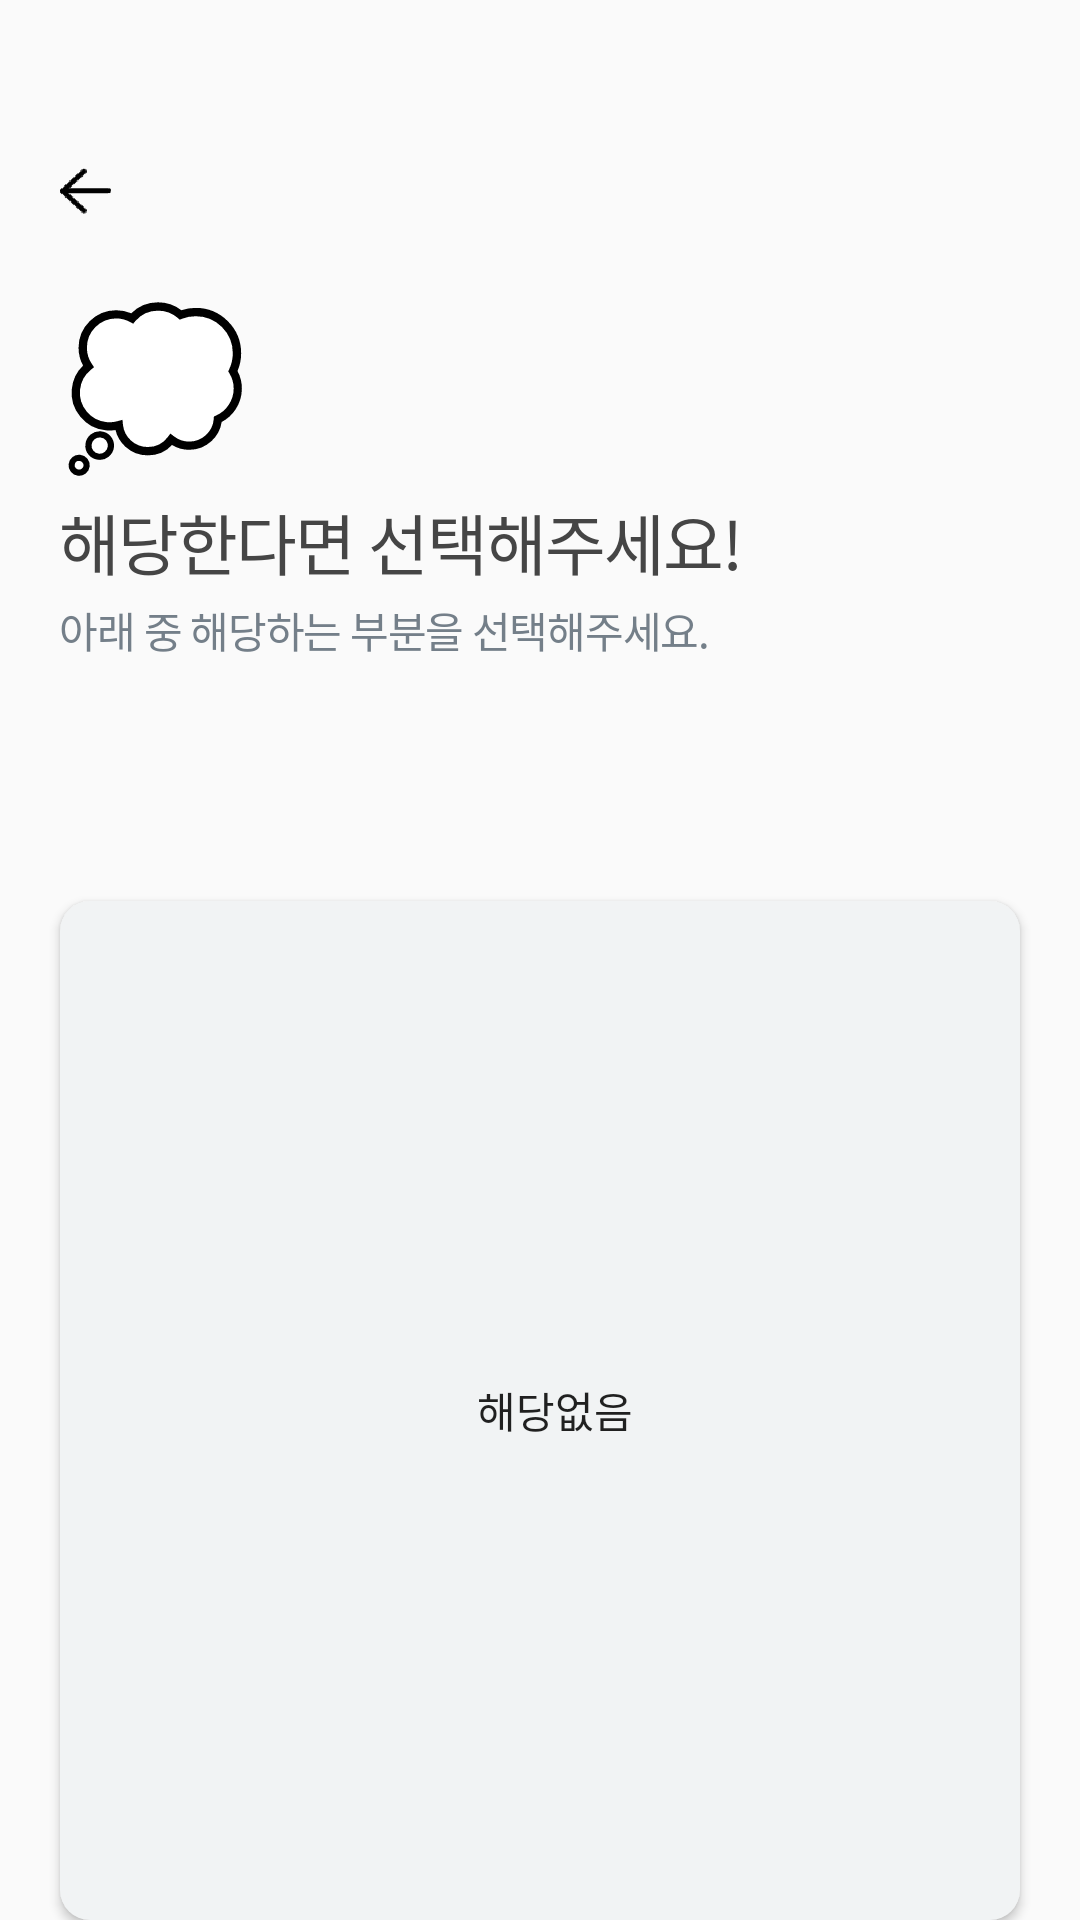

Here is an Android app screen rendered from its layout file. Give the layout XML and the strings, colors and styles it references.
<!-- AndroidManifest.xml: application theme Theme.AppCompat.Light.NoActionBar -->
<!-- res/layout/activity_input_info2.xml -->
<?xml version="1.0" encoding="utf-8"?>
<androidx.constraintlayout.widget.ConstraintLayout xmlns:android="http://schemas.android.com/apk/res/android"
    xmlns:app="http://schemas.android.com/apk/res-auto"
    xmlns:tools="http://schemas.android.com/tools"
    android:id="@+id/Info2Constraint"
    android:layout_width="match_parent"
    android:layout_height="match_parent"
    android:scrollbarSize="29sp"
    tools:context=".InputInfo2Activity">


    <Button
        android:id="@+id/beforebtn4"
        android:layout_width="17dp"
        android:layout_height="15.8dp"
        android:layout_marginStart="20dp"
        android:layout_marginLeft="20dp"
        android:layout_marginTop="56dp"
        android:background="@mipmap/before_foreground"
        android:textColor="#00FFFFFF"
        app:layout_constraintBottom_toBottomOf="parent"
        app:layout_constraintEnd_toEndOf="parent"
        app:layout_constraintHorizontal_bias="0.0"
        app:layout_constraintStart_toStartOf="parent"
        app:layout_constraintTop_toTopOf="parent"
        app:layout_constraintVertical_bias="0.0" />

    <TextView
        android:id="@+id/info2_icon"
        android:layout_width="wrap_content"
        android:layout_height="wrap_content"
        android:layout_marginTop="22dp"
        android:letterSpacing="0.03"
        android:lineSpacingExtra="24sp"
        android:text="💭"
        android:textColor="#454545"
        android:textSize="50sp"
        app:layout_constraintBottom_toBottomOf="parent"
        app:layout_constraintEnd_toEndOf="parent"
        app:layout_constraintHorizontal_bias="0.0"
        app:layout_constraintStart_toStartOf="@+id/beforebtn4"
        app:layout_constraintTop_toBottomOf="@+id/beforebtn4"
        app:layout_constraintVertical_bias="0.0" />

    <TextView
        android:id="@+id/info2_text1"
        style="@style/reg_style1"
        android:layout_width="wrap_content"
        android:layout_height="wrap_content"
        android:layout_marginTop="4dp"
        android:letterSpacing="-0.03"
        android:text="해당한다면 선택해주세요!"
        app:layout_constraintBottom_toBottomOf="parent"
        app:layout_constraintEnd_toEndOf="parent"
        app:layout_constraintHorizontal_bias="0.0"
        app:layout_constraintStart_toStartOf="@+id/info2_icon"
        app:layout_constraintTop_toBottomOf="@+id/info2_icon"
        app:layout_constraintVertical_bias="0.0" />

    <TextView
        android:id="@+id/info2_text2"
        style="@style/reg_style2"
        android:layout_width="wrap_content"
        android:layout_height="wrap_content"
        android:layout_marginTop="3dp"
        android:letterSpacing="-0.03"
        android:text="아래 중 해당하는 부분을 선택해주세요."
        app:layout_constraintBottom_toBottomOf="parent"
        app:layout_constraintEnd_toEndOf="parent"
        app:layout_constraintHorizontal_bias="0.0"
        app:layout_constraintStart_toStartOf="@+id/info2_text1"
        app:layout_constraintTop_toBottomOf="@+id/info2_text1"
        app:layout_constraintVertical_bias="0.0" />

    <Button
        android:id="@+id/info2_button1"
        style="@style/ChoiceBtnStyle"
        android:layout_width="0dp"
        android:layout_marginStart="20dp"
        android:layout_marginLeft="20dp"
        android:layout_marginTop="80dp"
        android:layout_marginEnd="20dp"
        android:layout_marginRight="20dp"
        android:background="@drawable/choicebtnbackground"
        android:fontFamily="@font/noto_sans_bold"
        android:text="   해당없음"
        app:layout_constraintBottom_toBottomOf="parent"
        app:layout_constraintEnd_toEndOf="parent"
        app:layout_constraintHorizontal_bias="0.505"
        app:layout_constraintStart_toStartOf="parent"
        app:layout_constraintTop_toBottomOf="@+id/info2_text2"
        app:layout_constraintVertical_bias="0.0" />

    <Button
        android:id="@+id/info2_button2"
        style="@style/ChoiceBtnStyle"
        android:layout_width="0dp"
        android:layout_marginStart="20dp"
        android:layout_marginLeft="20dp"
        android:layout_marginTop="20dp"
        android:layout_marginEnd="20dp"
        android:layout_marginRight="20dp"
        android:background="@drawable/choicebtnbackground"
        android:fontFamily="@font/noto_sans_bold"
        android:text="   기초생활수급자"
        app:layout_constraintBottom_toBottomOf="parent"
        app:layout_constraintEnd_toEndOf="parent"
        app:layout_constraintStart_toStartOf="parent"
        app:layout_constraintTop_toBottomOf="@+id/info2_button1"
        app:layout_constraintVertical_bias="0.0" />

    <Button
        android:id="@+id/info2_button3"
        style="@style/ChoiceBtnStyle"
        android:layout_width="0dp"
        android:layout_marginStart="20dp"
        android:layout_marginLeft="20dp"
        android:layout_marginTop="20dp"
        android:layout_marginEnd="20dp"
        android:layout_marginRight="20dp"
        android:background="@drawable/choicebtnbackground"
        android:fontFamily="@font/noto_sans_bold"
        android:text="   차상위계층"
        app:layout_constraintBottom_toBottomOf="parent"
        app:layout_constraintEnd_toEndOf="parent"
        app:layout_constraintStart_toStartOf="parent"
        app:layout_constraintTop_toBottomOf="@+id/info2_button2"
        app:layout_constraintVertical_bias="0.0" />



</androidx.constraintlayout.widget.ConstraintLayout>
<!-- resources referenced by this layout -->
<resources>
  <!-- drawable choicebtnbackground (drawable) -->
  <?xml version="1.0" encoding="utf-8"?>
  <shape xmlns:android="http://schemas.android.com/apk/res/android"
      android:padding="10dp"
      android:shape="rectangle" >
      <solid android:color="#f1f3f4" />
      <corners
          android:bottomLeftRadius="10dp"
          android:bottomRightRadius="10dp"
          android:topLeftRadius="10dp"
          android:topRightRadius="10dp" />
  </shape>
  <!-- mipmap before_foreground: png bitmap (mipmap-hdpi, 2078 bytes) -->
  <style name="reg_style1">
          <item name="android:textSize">22sp</item>
          <item name="android:textColor">#454545</item>
          <item name="android:lineSpacingExtra">11sp</item>
          <item name="fontFamily">@font/noto_sans_bold</item>
      </style>
  <style name="reg_style2">
          <item name="android:textSize">14sp</item>
          <item name="android:textColor">#747f89</item>
          <item name="android:lineSpacingExtra">6sp</item>
          <item name="fontFamily">@font/noto_sans_bold</item>
      </style>
  
      // Register2Activity
</resources>
